Image classification data set "room_classification" (gesstalt/BRIDGE on GitHub). Class labels (5): bathroom, bedroom, hall, kitchen, living room.

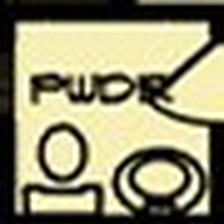
Label: bathroom

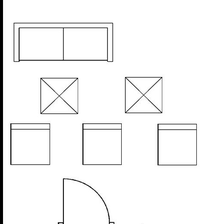
Label: living room

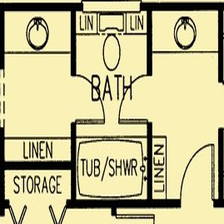
Label: bathroom

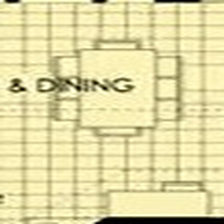
Label: hall

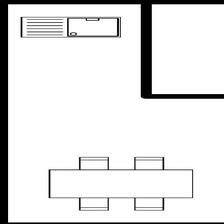
Label: kitchen

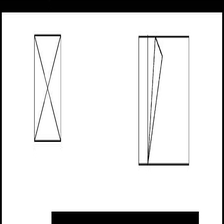
Label: bedroom
